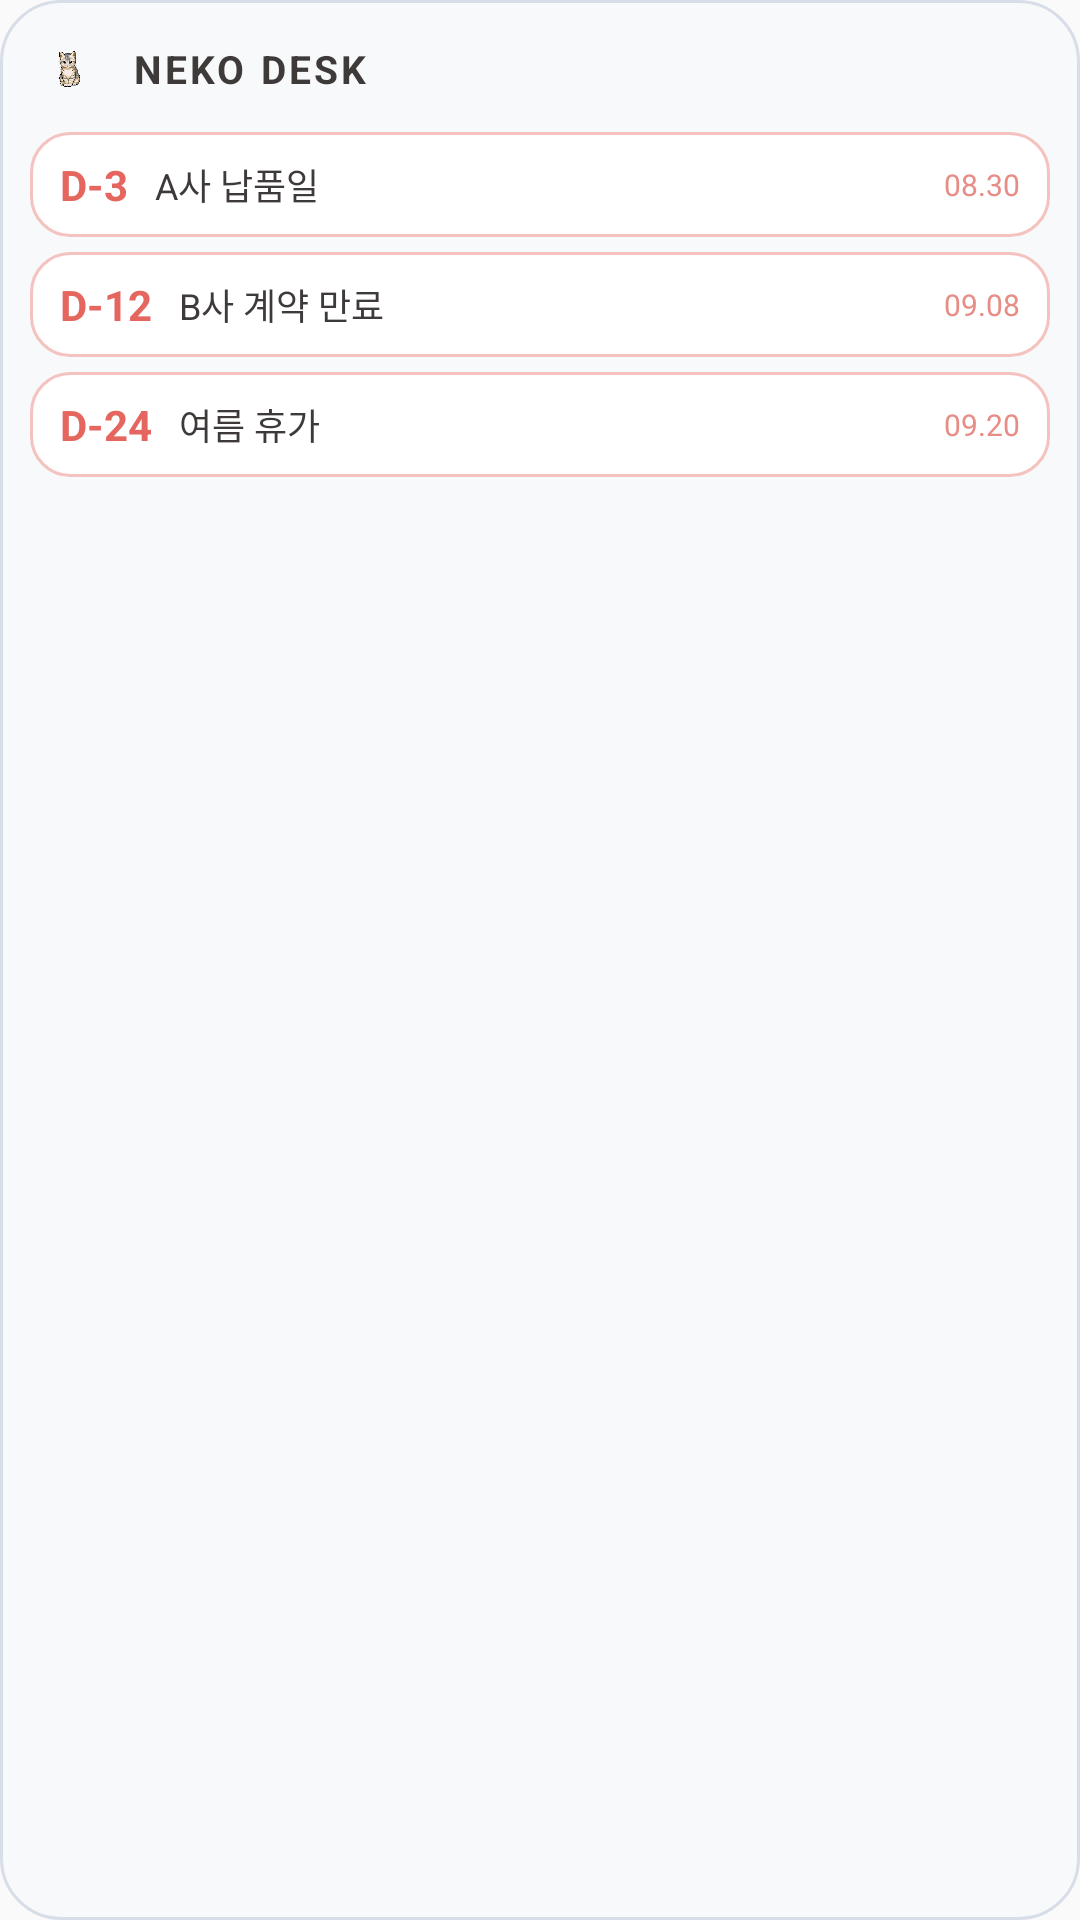

The Android layout XML behind this screen, and the referenced resources:
<!-- AndroidManifest.xml: application theme AppTheme -->
<!-- res/layout/w_preview_dday.xml -->
<?xml version="1.0" encoding="utf-8"?>
<LinearLayout xmlns:android="http://schemas.android.com/apk/res/android"
    android:layout_width="match_parent" android:layout_height="match_parent"
    android:orientation="vertical" android:background="@drawable/w_bg"
    android:padding="10dp">

    <LinearLayout android:layout_width="match_parent" android:layout_height="wrap_content"
        android:orientation="horizontal" android:gravity="center_vertical"
        android:layout_marginBottom="8dp">
        <ImageView android:layout_width="26dp" android:layout_height="26dp"
            android:layout_marginEnd="8dp" android:contentDescription="@null"
            android:src="@mipmap/ic_launcher_foreground" />
        <TextView android:layout_width="0dp" android:layout_height="wrap_content" android:layout_weight="1"
            android:textSize="13sp" android:textStyle="bold" android:textColor="#3E3A39"
            android:letterSpacing="0.08" android:text="NEKO DESK" />
    </LinearLayout>

    <LinearLayout android:layout_width="match_parent" android:layout_height="wrap_content"
        android:orientation="horizontal" android:gravity="center_vertical"
        android:background="@drawable/w_dday_bg"
        android:paddingLeft="10dp" android:paddingRight="10dp"
        android:paddingTop="8dp" android:paddingBottom="8dp" android:layout_marginBottom="5dp">
        <TextView android:layout_width="wrap_content" android:layout_height="wrap_content"
            android:textSize="14sp" android:textStyle="bold" android:textColor="#E4665F"
            android:layout_marginEnd="9dp" android:text="D-3" />
        <TextView android:layout_width="0dp" android:layout_height="wrap_content" android:layout_weight="1"
            android:textSize="12sp" android:textColor="#3E3A39" android:maxLines="1"
            android:ellipsize="end" android:text="A사 납품일" />
        <TextView android:layout_width="wrap_content" android:layout_height="wrap_content"
            android:textSize="10sp" android:textColor="#E88C86"
            android:layout_marginStart="6dp" android:text="08.30" />
    </LinearLayout>

    <LinearLayout android:layout_width="match_parent" android:layout_height="wrap_content"
        android:orientation="horizontal" android:gravity="center_vertical"
        android:background="@drawable/w_dday_bg"
        android:paddingLeft="10dp" android:paddingRight="10dp"
        android:paddingTop="8dp" android:paddingBottom="8dp" android:layout_marginBottom="5dp">
        <TextView android:layout_width="wrap_content" android:layout_height="wrap_content"
            android:textSize="14sp" android:textStyle="bold" android:textColor="#E4665F"
            android:layout_marginEnd="9dp" android:text="D-12" />
        <TextView android:layout_width="0dp" android:layout_height="wrap_content" android:layout_weight="1"
            android:textSize="12sp" android:textColor="#3E3A39" android:maxLines="1"
            android:ellipsize="end" android:text="B사 계약 만료" />
        <TextView android:layout_width="wrap_content" android:layout_height="wrap_content"
            android:textSize="10sp" android:textColor="#E88C86"
            android:layout_marginStart="6dp" android:text="09.08" />
    </LinearLayout>

    <LinearLayout android:layout_width="match_parent" android:layout_height="wrap_content"
        android:orientation="horizontal" android:gravity="center_vertical"
        android:background="@drawable/w_dday_bg"
        android:paddingLeft="10dp" android:paddingRight="10dp"
        android:paddingTop="8dp" android:paddingBottom="8dp" android:layout_marginBottom="5dp">
        <TextView android:layout_width="wrap_content" android:layout_height="wrap_content"
            android:textSize="14sp" android:textStyle="bold" android:textColor="#E4665F"
            android:layout_marginEnd="9dp" android:text="D-24" />
        <TextView android:layout_width="0dp" android:layout_height="wrap_content" android:layout_weight="1"
            android:textSize="12sp" android:textColor="#3E3A39" android:maxLines="1"
            android:ellipsize="end" android:text="여름 휴가" />
        <TextView android:layout_width="wrap_content" android:layout_height="wrap_content"
            android:textSize="10sp" android:textColor="#E88C86"
            android:layout_marginStart="6dp" android:text="09.20" />
    </LinearLayout>
</LinearLayout>
<!-- resources referenced by this layout -->
<resources>
  <!-- drawable w_bg (drawable) -->
  <?xml version="1.0" encoding="utf-8"?>
  <shape xmlns:android="http://schemas.android.com/apk/res/android" android:shape="rectangle">
      <solid android:color="#F8F9FB" />
      <stroke android:width="1dp" android:color="#D8DEE8" />
      <corners android:radius="20dp" />
  </shape>
  <!-- drawable w_dday_bg (drawable) -->
  <?xml version="1.0" encoding="utf-8"?>
  <shape xmlns:android="http://schemas.android.com/apk/res/android" android:shape="rectangle">
      <solid android:color="#FFFFFF" />
      <stroke android:width="1dp" android:color="#F4C2BF" />
      <corners android:radius="13dp" />
  </shape>
  <!-- mipmap ic_launcher_foreground: png bitmap (mipmap-hdpi, 9027 bytes) -->
  <style name="AppTheme" parent="Theme.AppCompat.Light.DarkActionBar">
          
          <item name="colorPrimary">@color/colorPrimary</item>
          <item name="colorPrimaryDark">@color/colorPrimaryDark</item>
          <item name="colorAccent">@color/colorAccent</item>
      </style>
  <!-- not gathered from this repository: default colours our renderer supplied (Android Studio template values) -->
  <color name="colorPrimary">#FF6200EE</color>
  <color name="colorPrimaryDark">#FF3700B3</color>
  <color name="colorAccent">#FF03DAC5</color>
</resources>
